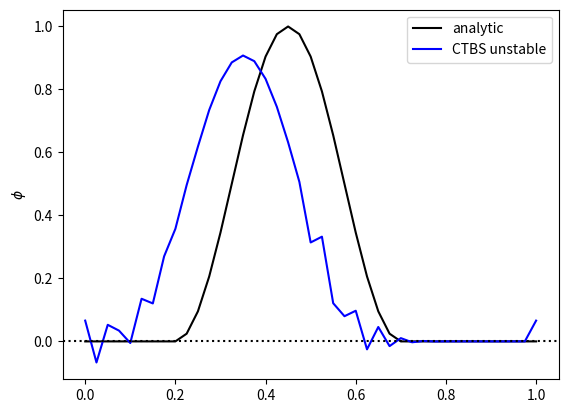

Source code (Python):
""" Python Code to Solve the Linear Advection Equation using FTBS

Setting initial conditions as a bell curve

"""

import numpy as np # External library for numerical calculations
import matplotlib.pyplot as plt # Plotting library


# Function defining the initial and analytical solution (advection depends on the initital conditions, represented as a bell)
def initialBell(x):
    return np.where(x%1. < 0.5, np.power(np.sin(2*x*np.pi), 2), 0)


# Put everything inside a main function to avoid global variables 

def main ():
    # Setup space, initial phi (advection) profile and Courant number
    nx = 40        # Number of points in space
    c = 0.2        # The Courant number 
    # Spatial variable going from zero to one inclusive 
    x = np.linspace(0.0, 1.0, nx+1)
    # Three time levels of the dependent variable, phi
    phi = initialBell(x)
    phiNew = phi.copy()
    phiOld = phi.copy()


    #FTCS for the first time-step, looping over space
    for j in range (1, nx):
        phi[j] = phiOld[j] - 0.5*c*(phiOld[j+1] - phiOld[j-1])
    # apply periodic boundary conditions
    phi[0] = phiOld[0] - 0.5*c*(phiOld[1] - phiOld[nx-1])
    phi[nx] = phi[0]



    # Loop over remaining time-steps (nt) using CTCS
    
    
    nt = 40
    for n in range(1, nt):
        # loop over space
        for j in range(1, nx):
            phiNew[j] = phiOld[j] - c*(phi[j] - phi[j-1])
        # apply periodic boundary conditions 
        phiNew[0] = phiOld[0] - c*(phi[0] - phi[nx-1])
        phiNew[nx] = phiNew[0]
        #update phi for the next timestep
        phiOld= phi.copy()
        phi= phiNew.copy()
        
    # derived quantities 
    u = 1.
    dx = 1./nx
    dt = c*dx/u
    t = nt*dt
    
    
    # Plot the solution in comparison to the analytic solution 
    plt.plot(x, initialBell(x- u*t), 'k', label='analytic')
    plt.plot(x, phi, 'b', label='CTBS unstable')
    plt.legend(loc ='best')
    plt.ylabel('$\phi$')
    plt.axhline(0, linestyle= ':', color='black')
    plt.show()
        
#Execute the code
main()           
